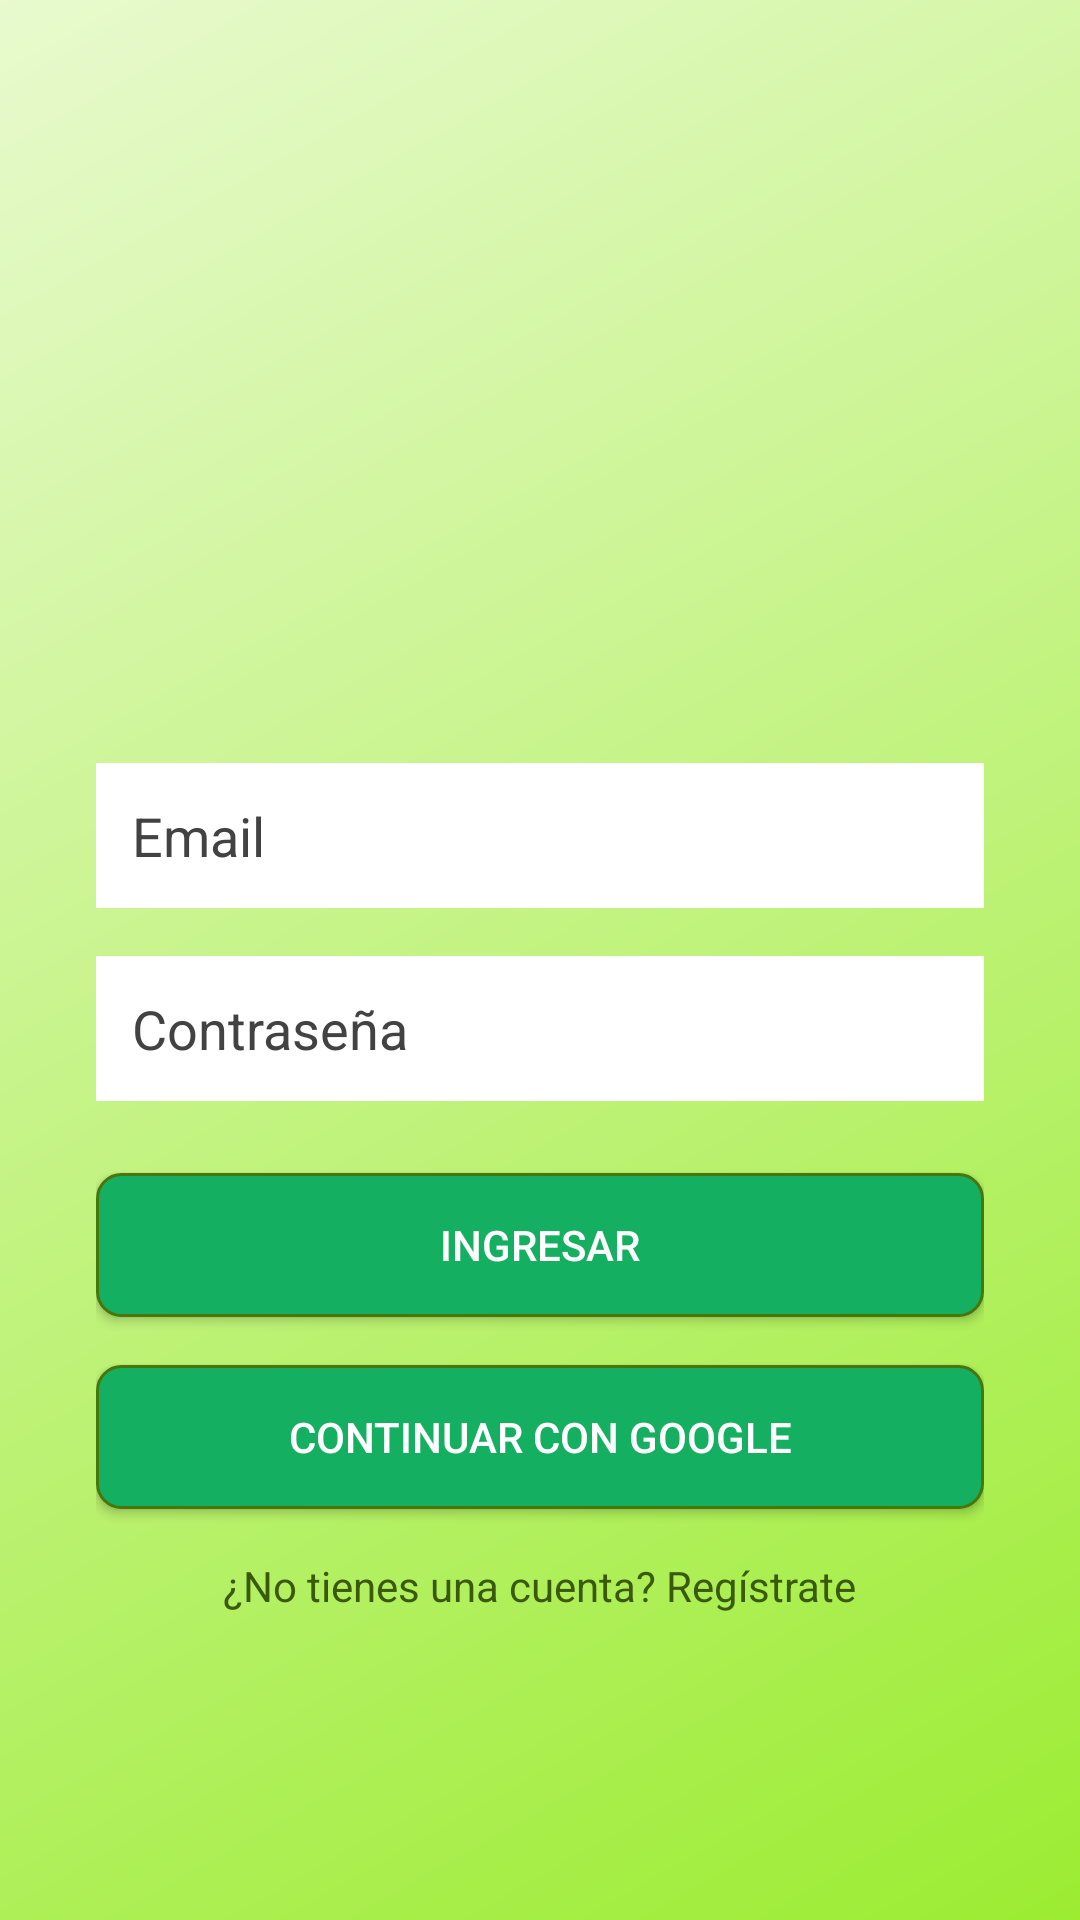

Android layout source for this screen:
<!-- AndroidManifest.xml: application theme Theme.VerduritasSA2 -->
<!-- res/layout/activity_login.xml -->
<?xml version="1.0" encoding="utf-8"?>
<androidx.constraintlayout.widget.ConstraintLayout xmlns:android="http://schemas.android.com/apk/res/android"
    xmlns:app="http://schemas.android.com/apk/res-auto"
    android:layout_width="match_parent"
    android:layout_height="match_parent"
    android:background="@drawable/gradient_background">

    <LinearLayout
        android:layout_width="match_parent"
        android:layout_height="wrap_content"
        android:layout_marginStart="32dp"
        android:layout_marginEnd="32dp"
        android:orientation="vertical"
        app:layout_constraintBottom_toBottomOf="parent"
        app:layout_constraintTop_toTopOf="parent">

        <ImageView
            android:id="@+id/logoImageView"
            android:layout_width="120dp"
            android:layout_height="120dp"
            android:layout_gravity="center"
            android:layout_marginBottom="32dp"
            android:src="@drawable/logo" />

        <EditText
            android:id="@+id/emailEditText"
            android:layout_width="match_parent"
            android:layout_height="wrap_content"
            android:layout_marginBottom="16dp"
            android:background="@color/white"
            android:hint="Email"
            android:inputType="textEmailAddress"
            android:padding="12dp"
            android:textColor="@color/text_interior"
            android:textColorHint="@color/text_interior" />

        <EditText
            android:id="@+id/passwordEditText"
            android:layout_width="match_parent"
            android:layout_height="wrap_content"
            android:layout_marginBottom="24dp"
            android:background="@color/white"
            android:hint="Contraseña"
            android:inputType="textPassword"
            android:padding="12dp"
            android:textColor="@color/text_interior"
            android:textColorHint="@color/text_interior" />

        <Button
            android:id="@+id/loginButton"
            android:layout_width="match_parent"
            android:layout_height="wrap_content"
            android:layout_marginBottom="16dp"
            android:background="@drawable/button_background"
            android:text="Ingresar"
            android:textColor="@color/white" />

        <Button
            android:id="@+id/googleSignInButton"
            android:layout_width="match_parent"
            android:layout_height="wrap_content"
            android:layout_marginBottom="16dp"
            android:background="@drawable/button_background"
            android:drawableStart="@drawable/logo_google"
            android:padding="12dp"
            android:text="Continuar con Google"
            android:textColor="@color/white" />

        <TextView
            android:id="@+id/registerTextView"
            android:layout_width="wrap_content"
            android:layout_height="wrap_content"
            android:layout_gravity="center"
            android:text="¿No tienes una cuenta? Regístrate"
            android:textColor="@color/text_start" />

    </LinearLayout>

</androidx.constraintlayout.widget.ConstraintLayout>
<!-- resources referenced by this layout -->
<resources>
  <color name="text_interior">#424242</color>
  <color name="text_start">#3A590A</color>
  <color name="white">#FFFFFFFF</color>
  <!-- drawable button_background (drawable) -->
  <?xml version="1.0" encoding="utf-8"?>
  <shape xmlns:android="http://schemas.android.com/apk/res/android">
      <solid android:color="@color/button_start" />
      <corners android:radius="8dp" />
      <stroke
          android:width="1dp"
          android:color="@color/button_border" />
  </shape>
  <!-- drawable gradient_background (drawable) -->
  <?xml version="1.0" encoding="utf-8"?>
  <shape xmlns:android="http://schemas.android.com/apk/res/android">
      <gradient
          android:angle="135"
          android:endColor="@color/light_gradient"
          android:startColor="@color/dark_gradient"
          android:type="linear" />
  </shape>
  <style name="Theme.VerduritasSA2" parent="Theme.MaterialComponents.Light.DarkActionBar">
          
          <item name="colorPrimary">@color/button_start</item>
          <item name="colorPrimaryDark">@color/button_border</item>
          <item name="colorAccent">@color/dark_gradient</item>
  
          
          <item name="android:windowBackground">@color/background_view</item>
          <item name="android:textColor">@color/text_interior</item>
  
          
          <item name="android:statusBarColor">@color/button_border</item>
      </style>
  <color name="button_start">#14AF61</color>
  <color name="button_border">#48760B</color>
  <color name="light_gradient">#E8FACE</color>
  <color name="dark_gradient">#9CEC32</color>
  <color name="background_view">#F8FDF2</color>
</resources>
